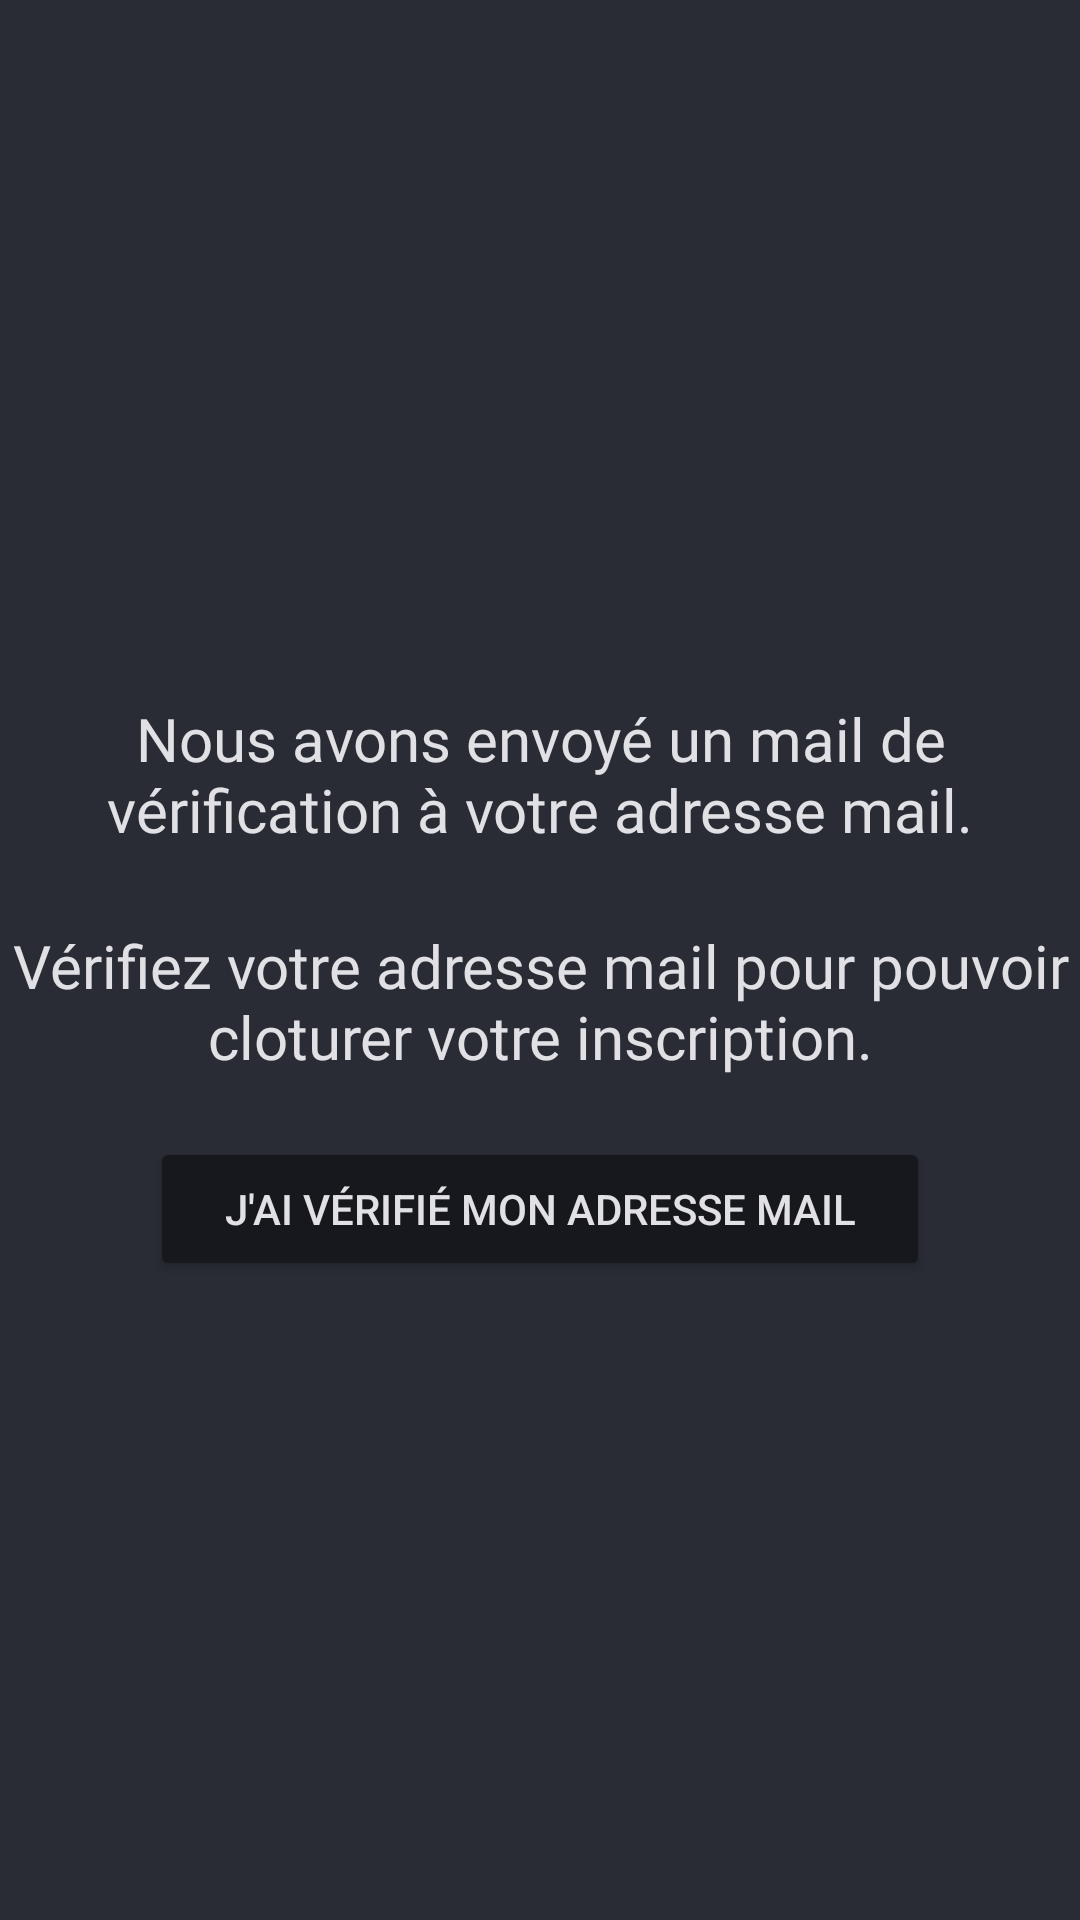

Here is an Android app screen rendered from its layout file. Give the layout XML and the strings, colors and styles it references.
<!-- AndroidManifest.xml: application theme Theme.NDCApp -->
<!-- res/layout/verif_email_fragment.xml -->
<?xml version="1.0" encoding="utf-8"?>
<LinearLayout xmlns:android="http://schemas.android.com/apk/res/android"
    xmlns:tools="http://schemas.android.com/tools"
    android:layout_width="match_parent"
    android:layout_height="match_parent"
    tools:context=".Verif_email_fragment"
    android:orientation="vertical"
    android:gravity="center"
    android:background="@color/dark_blue">

    <TextView
        android:layout_width="match_parent"
        android:layout_height="wrap_content"
        android:id="@+id/email_verif_info"
        android:layout_margin="20dp"
        android:fontFamily="@font/opensensligth"
        android:text="@string/verif_mail"
        android:textSize="20sp"
        android:textAlignment="center"
        android:textColor="@color/white" />

    <TextView
        android:layout_width="match_parent"
        android:layout_height="wrap_content"
        android:id="@+id/email_verif_info_2"
        android:layout_marginTop="5dp"
        android:fontFamily="@font/opensensligth"
        android:text="@string/verif_mail_2"
        android:textSize="20sp"
        android:textAlignment="center"
        android:textColor="@color/white" />

    <Button
        android:layout_width="match_parent"
        android:layout_height="wrap_content"
        android:padding="10dp"
        android:id="@+id/verif_btn_confirm"
        android:layout_marginHorizontal="50dp"
        android:text="@string/j_ai_verif_mon_adresse_mail"
        android:textColor="@color/white"
        android:layout_marginTop="20dp"
        android:backgroundTint="@color/black_blue"/>

</LinearLayout>
<!-- resources referenced by this layout -->
<resources>
  <color name="black_blue">#17181D</color>
  <color name="dark_blue">#292C35</color>
  <color name="white">#E1E1E5</color>
  <string name="j_ai_verif_mon_adresse_mail">j\'ai vérifié mon adresse mail</string>
  <string name="verif_mail">Nous avons envoyé un mail de vérification à votre adresse mail.</string>
  <string name="verif_mail_2">Vérifiez votre adresse mail pour pouvoir cloturer votre inscription.</string>
  <style name="Theme.NDCApp" parent="Base.Theme.NDCApp" />
  <style name="Base.Theme.NDCApp" parent="Theme.Material3.DayNight.NoActionBar">
  
          <item name="colorPrimary">@color/dark_blue</item>
          <item name="colorPrimaryVariant">@color/orange</item>
      </style>
  <color name="orange">#ED945D</color>
</resources>
